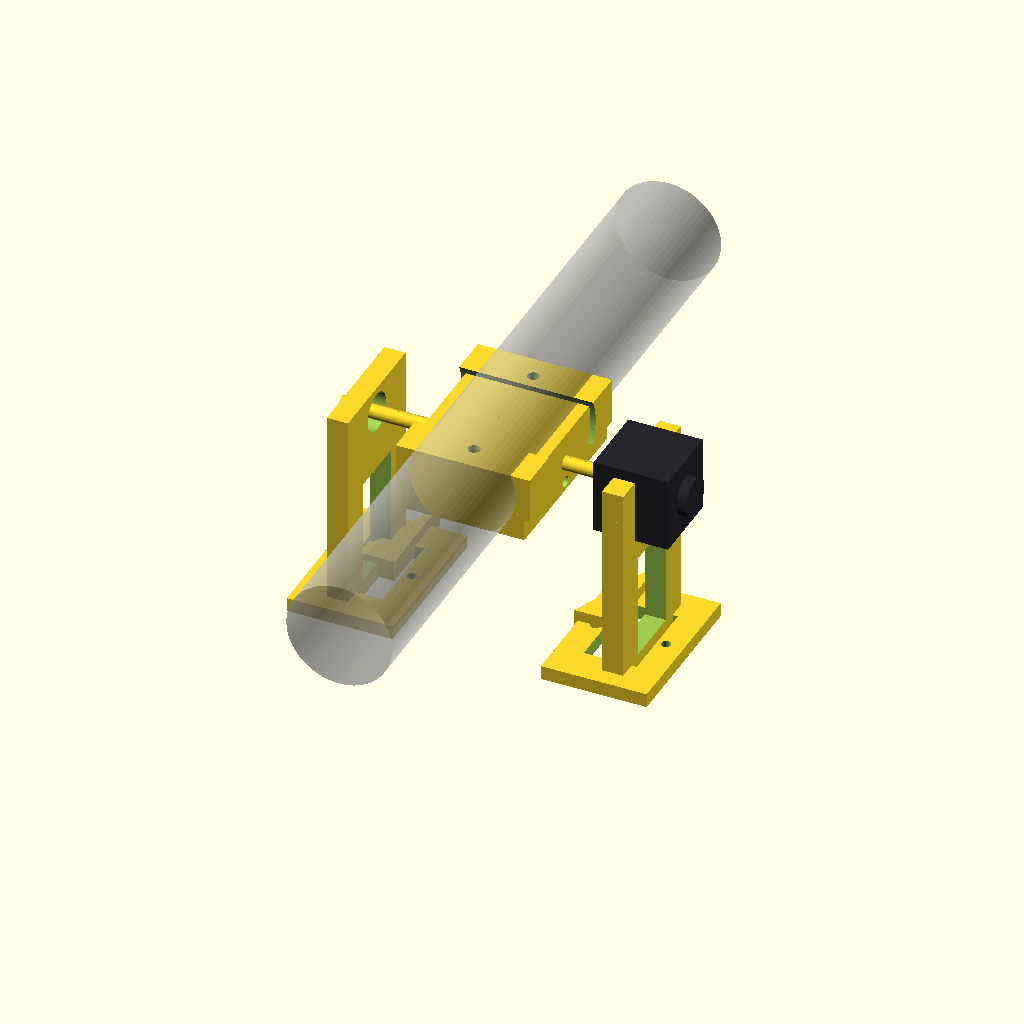
Cell 1: rendered with the file's own defaults.
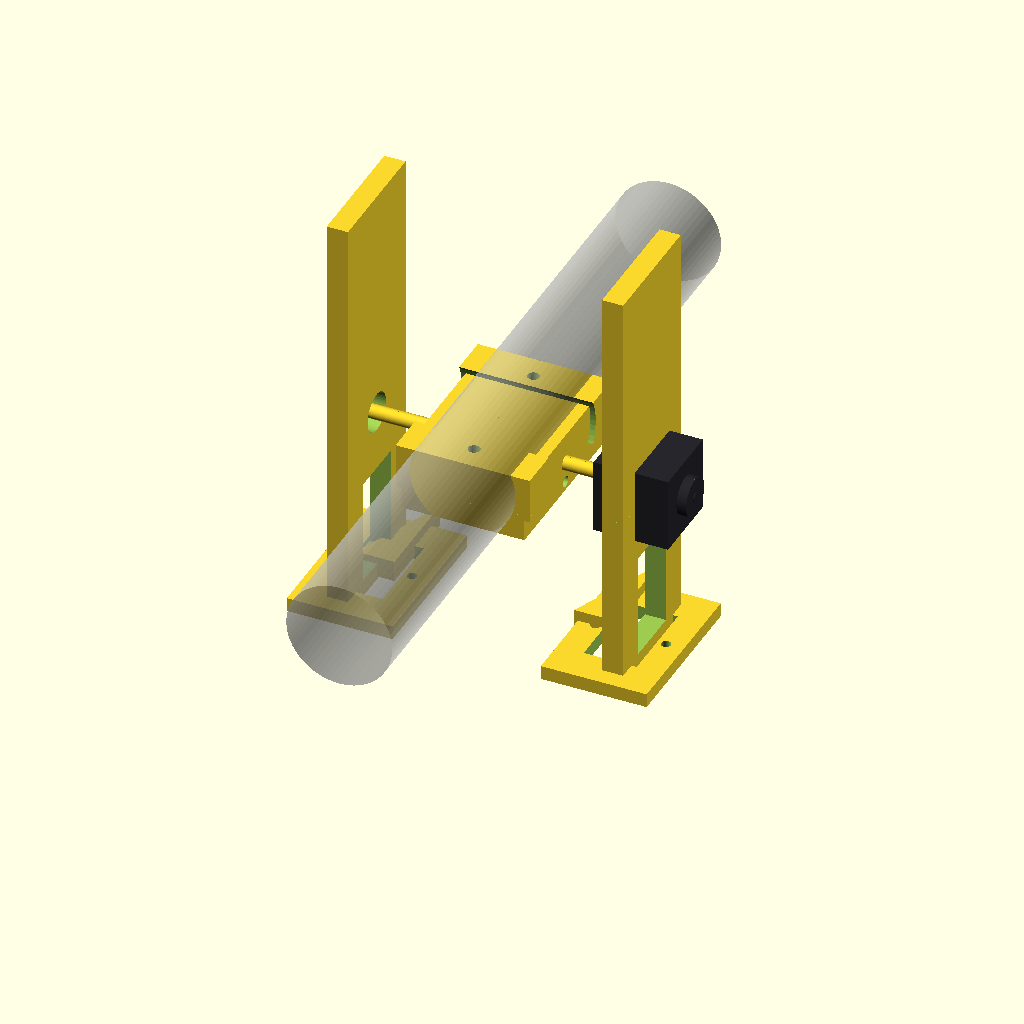
Cell 2: fork_h = 240 (everything else at default).
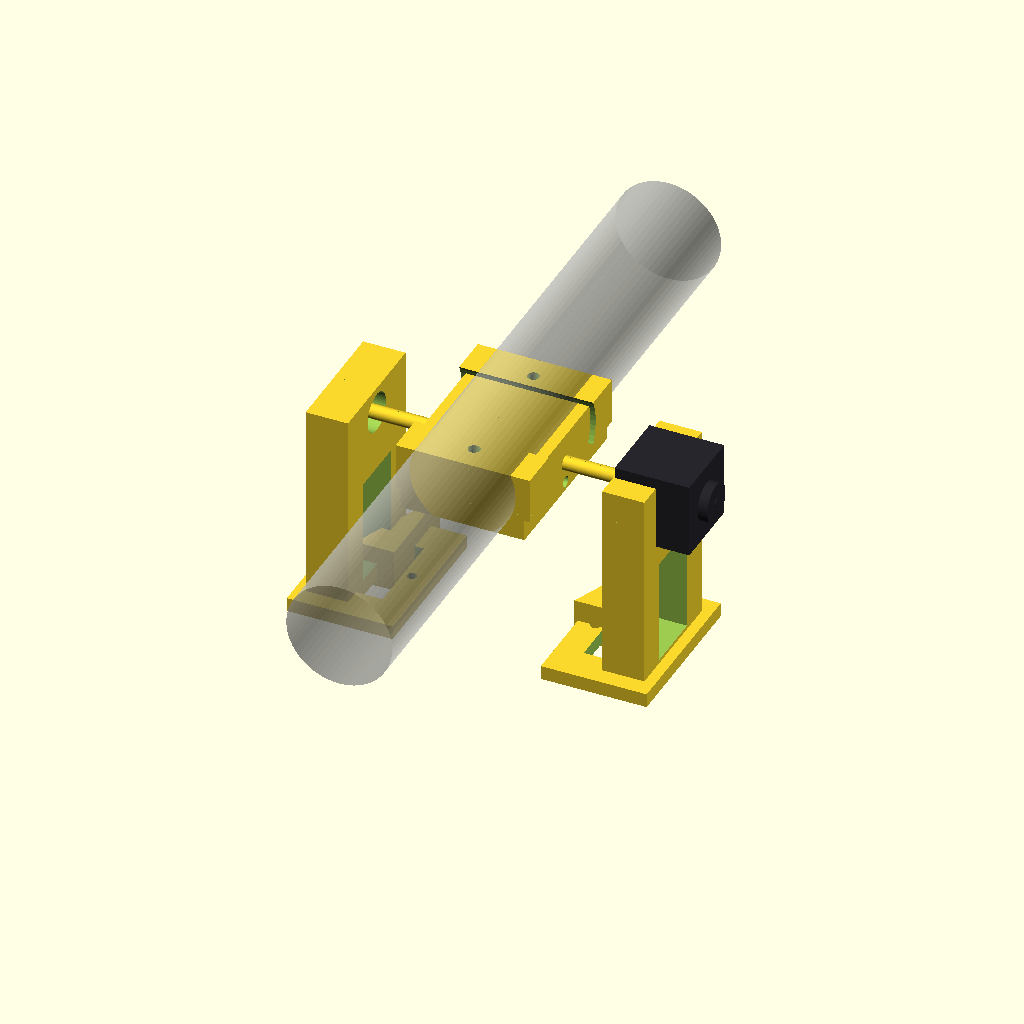
Cell 3: the same model with cheek_t = 24.
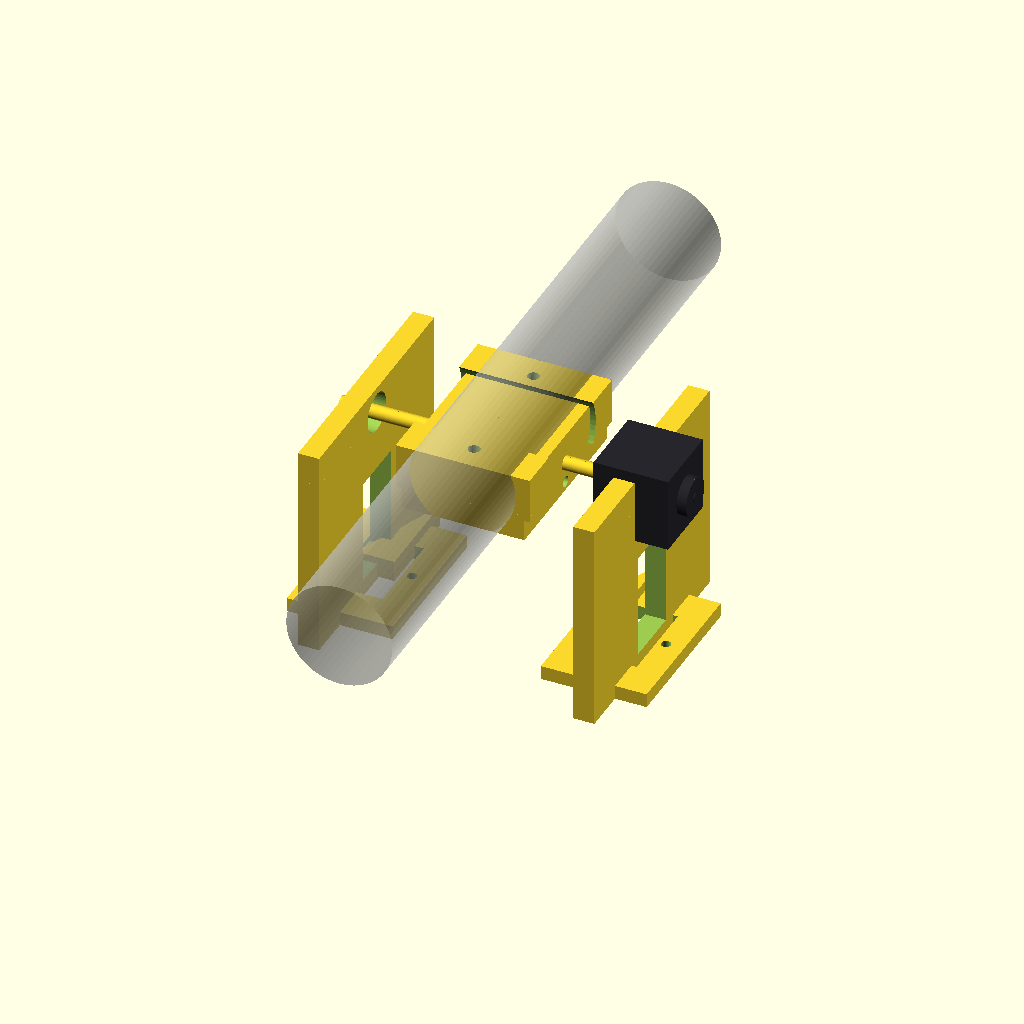
Cell 4: the same model with cheek_y = 140.
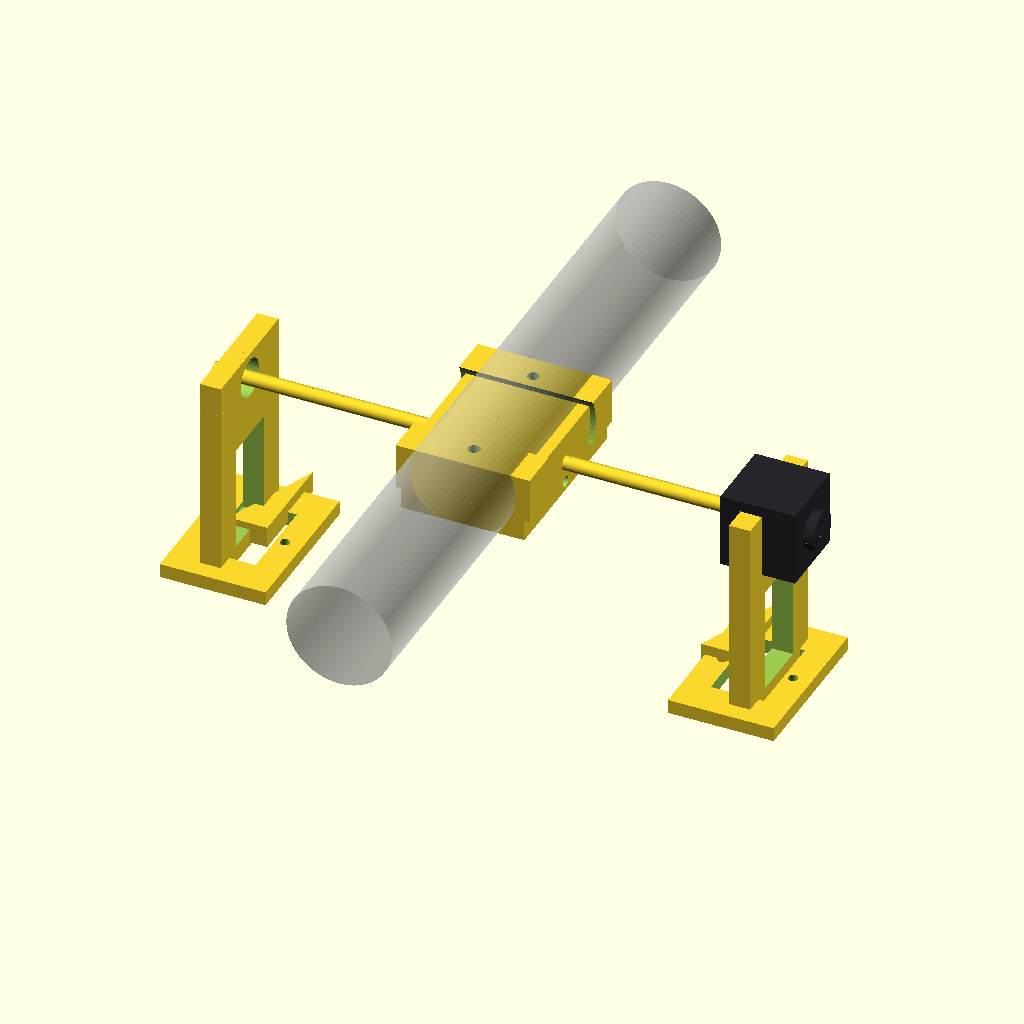
Cell 5 — spread set to 144, the other parameters unchanged.
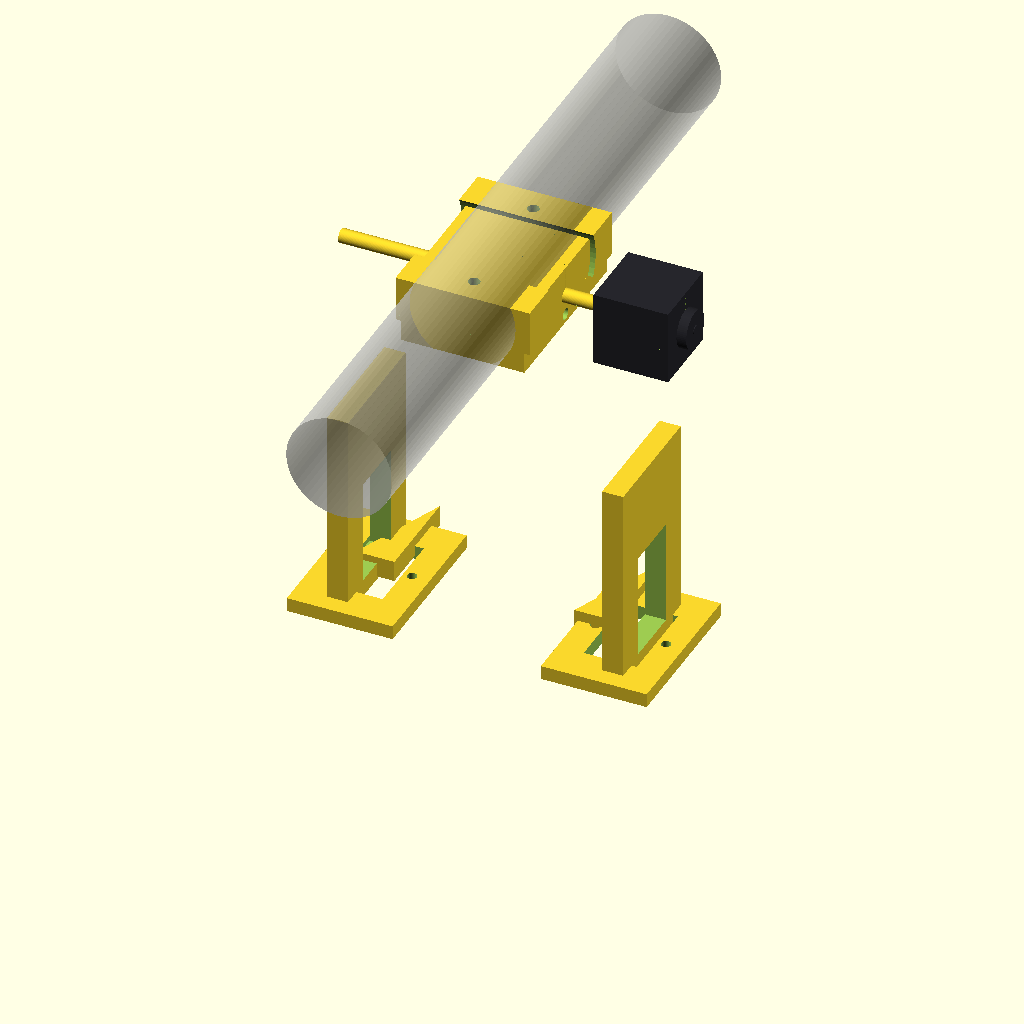
Cell 6: the same model with alt_z = 210.
All cells are drawn from one camera (rotation 55°, 0°, 25°, orthographic, colour scheme Cornfield), so only the parameter changes between them.
Source of the model, hardware/alt_axis_assembly.scad:
// Altitude axis: fork on the azimuth platter, NEMA 17 on the +X cheek,
// rigid coupler, 8 mm shaft in two bearings, tube saddle.
//
// The altitude axis is the only one that sees gravity: the tube's centre of
// mass must sit ON this axis or the motor has to hold a static torque
// (docs/mechanical_analysis.md, section 2). The saddle's slot lets the tube
// slide fore and aft until it balances.
//
// explode = 0 assembled, 1 shows the stack apart.
include <params.scad>
use <nema17_coupling.scad>

explode = 0;

fork_h    = 120;      // cheek height above the platter
cheek_t   = 12;
cheek_y   = 70;
spread    = 72;       // cheeks at x = +/- spread
alt_z     = 105;      // altitude axis height above the platter
shaft_d   = 8.2;      // 8 mm shaft, clearance bore
bearing_d = 22.2;     // 608ZZ housing bore
saddle_w  = 100;

function ex(z, k) = z + k * explode * 10;

// --- fork -------------------------------------------------------------------
module foot() {
    difference() {
        translate([0, 0, 4]) cube([60, 90, 8], center = true);
        // 2 x M5 into the azimuth platter
        for (x = [-1, 1])
            translate([x * 20, 0, 4]) cylinder(d = 5.5, h = 12, center = true);
        // lightening
        translate([0, 0, 4]) cube([30, 50, 12], center = true);
    }
}

module cheek(side) {
    // side = +1 right (carries the motor), -1 left
    difference() {
        translate([side * (spread + cheek_t / 2), 0, fork_h / 2])
            cube([cheek_t, cheek_y, fork_h], center = true);
        // bearing housing
        translate([side * (spread + cheek_t / 2), 0, alt_z])
            rotate([0, 90, 0]) {
                cylinder(d = bearing_d, h = cheek_t + 16, center = true);
                cylinder(d = shaft_d, h = cheek_t + 18, center = true);
            }
        // triangular lightening cut, keeps the cheek stiff in bending
        translate([side * (spread + cheek_t / 2), 0, 40])
            rotate([0, 0, 0])
                cube([cheek_t + 2, 34, 60], center = true);
        // 2 x M6 through-bolts to the foot
        for (y = [-1, 1])
            translate([side * (spread + cheek_t / 2), y * 25, 10])
                cylinder(d = 6.6, h = cheek_t + 4, center = true);
    }
    // brace from the cheek to the platter foot
    translate([side * (spread - 10), 0, 8])
        rotate([0, 0, 0])
            linear_extrude(height = cheek_t, center = true)
                polygon([[0, 0], [0, 55], [-22, 0]]);
}

// --- altitude shaft ---------------------------------------------------------
module alt_shaft() {
    rotate([0, 90, 0])
        translate([0, 0, 0])
            cylinder(d = 8, h = 2 * spread + 40, center = true);
}

module shaft_hub() {
    // Clamps onto the shaft with an M6 pinch bolt, carries the saddle.
    difference() {
        translate([0, 0, 0]) cube([70, saddle_w, 34], center = true);
        rotate([0, 90, 0]) cylinder(d = 8.6, h = 80, center = true);
        // saddle bolt pattern, 2 x M6
        for (y = [-1, 1])
            translate([0, y * 36, 0]) cylinder(d = 6.6, h = 40, center = true);
        // split for the pinch bolt
        translate([0, 0, 0]) cube([80, 2, 6], center = true);
        translate([0, 0, -12]) rotate([0, 90, 0]) cylinder(d = 6.4, h = 80, center = true);
    }
}

// --- saddle -----------------------------------------------------------------
module saddle() {
    // V-block under the tube: it locates the OTA and lets it slide fore/aft.
    difference() {
        translate([0, 0, 0]) cube([76, saddle_w, 26], center = true);
        // the tube sits in this half-round
        rotate([0, 90, 0]) translate([0, 0, 0])
            cylinder(d = tube_d + clearance, h = 90, center = true);
        for (y = [-1, 1])
            translate([0, y * 36, 0]) cylinder(d = 6.6, h = 40, center = true);
    }
    // dovetail-style rib on the underside
    translate([0, 0, -15]) cube([30, saddle_w, 8], center = true);
}

module strap() {
    // Top half of the tube ring, 3 mm, 2 x M5 draw bolts.
    z = tube_d / 2 + 2;
    difference() {
        cylinder(d = tube_d + 2 * wall + 4, h = 16, center = true);
        cylinder(d = tube_d + clearance, h = 18, center = true);
        translate([0, -200, 0]) cube([400, 400, 20], center = true);
        for (x = [-1, 1])
            translate([x * (tube_d / 2 + wall + 1), 0, 0])
                cylinder(d = 5.5, h = 20, center = true);
    }
}

// --- assembly ---------------------------------------------------------------
module altitude_axis() {
    translate([-spread, 0, 0]) foot();
    translate([spread, 0, 0]) foot();
    cheek(-1);
    cheek(1);

    translate([0, 0, alt_z]) alt_shaft();
    translate([0, 0, alt_z]) shaft_hub();

    // motor on the right cheek, shaft along -X into the coupler
    translate([spread + cheek_t + 24 + ex(0, 1), 0, alt_z])
        rotate([0, 90, 0]) nema17();
    translate([spread + cheek_t + 12, 0, alt_z])
        rotate([0, 90, 0]) coupler(l = 22);

    // tube and saddle
    translate([0, 0, alt_z + 8]) saddle();
    translate([0, 0, alt_z + 8]) strap();
    %translate([0, 0, alt_z + 8])
        rotate([90, 0, 0]) cylinder(d = tube_d, h = 400, center = true);
}

altitude_axis();
Customizer parameters (derived from the source; name, type, default, range or options):
explode: number, default 0
fork_h: number, default 120
cheek_t: number, default 12
cheek_y: number, default 70
spread: number, default 72
alt_z: number, default 105
shaft_d: number, default 8.2
bearing_d: number, default 22.2
saddle_w: number, default 100
